Labelled photos from "dataset-cnn", an image-classification folder in joaonishikawa/fiap_pbl_fase6. The possible labels are: caneca, relogio.

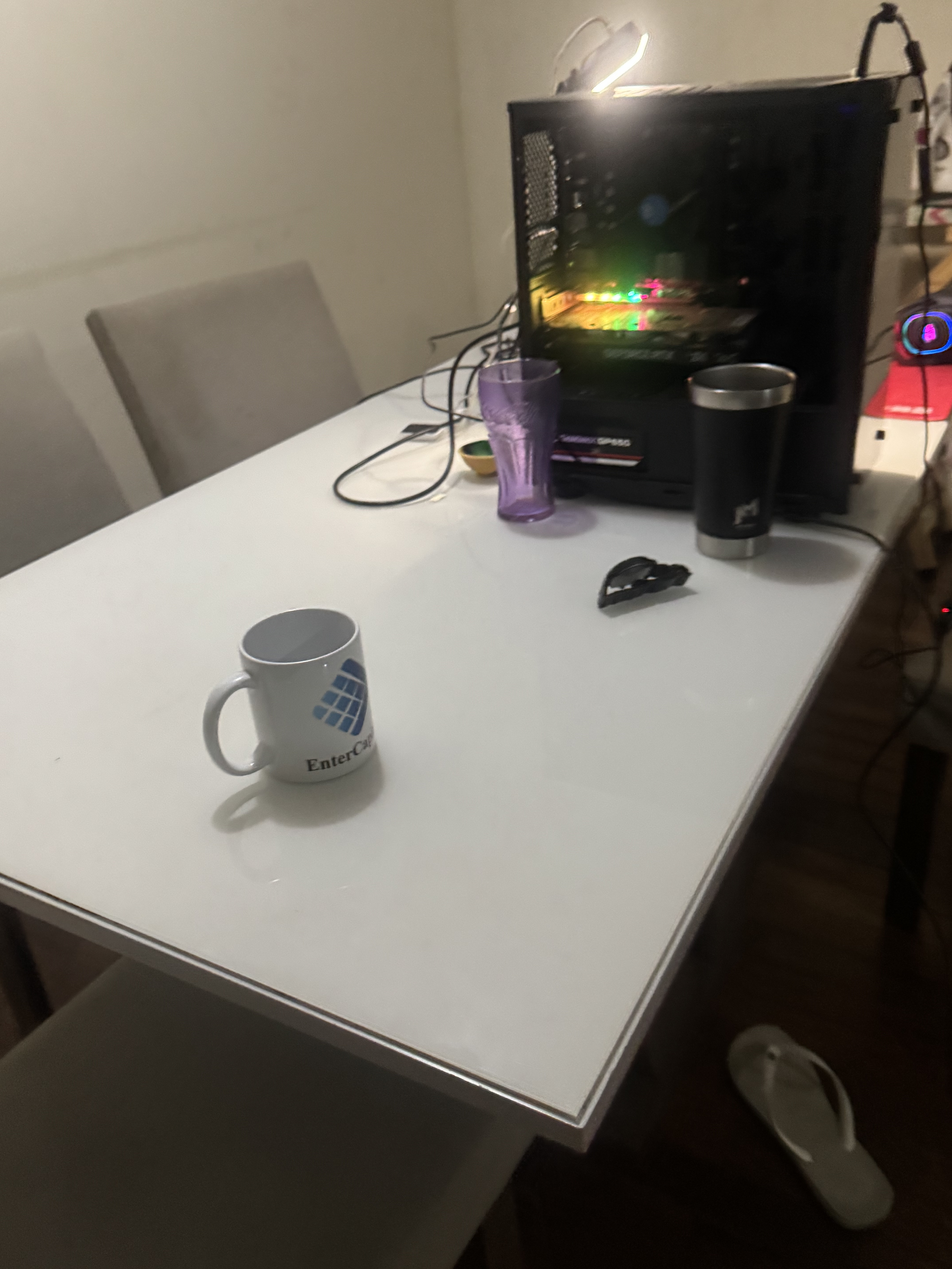
Label: caneca

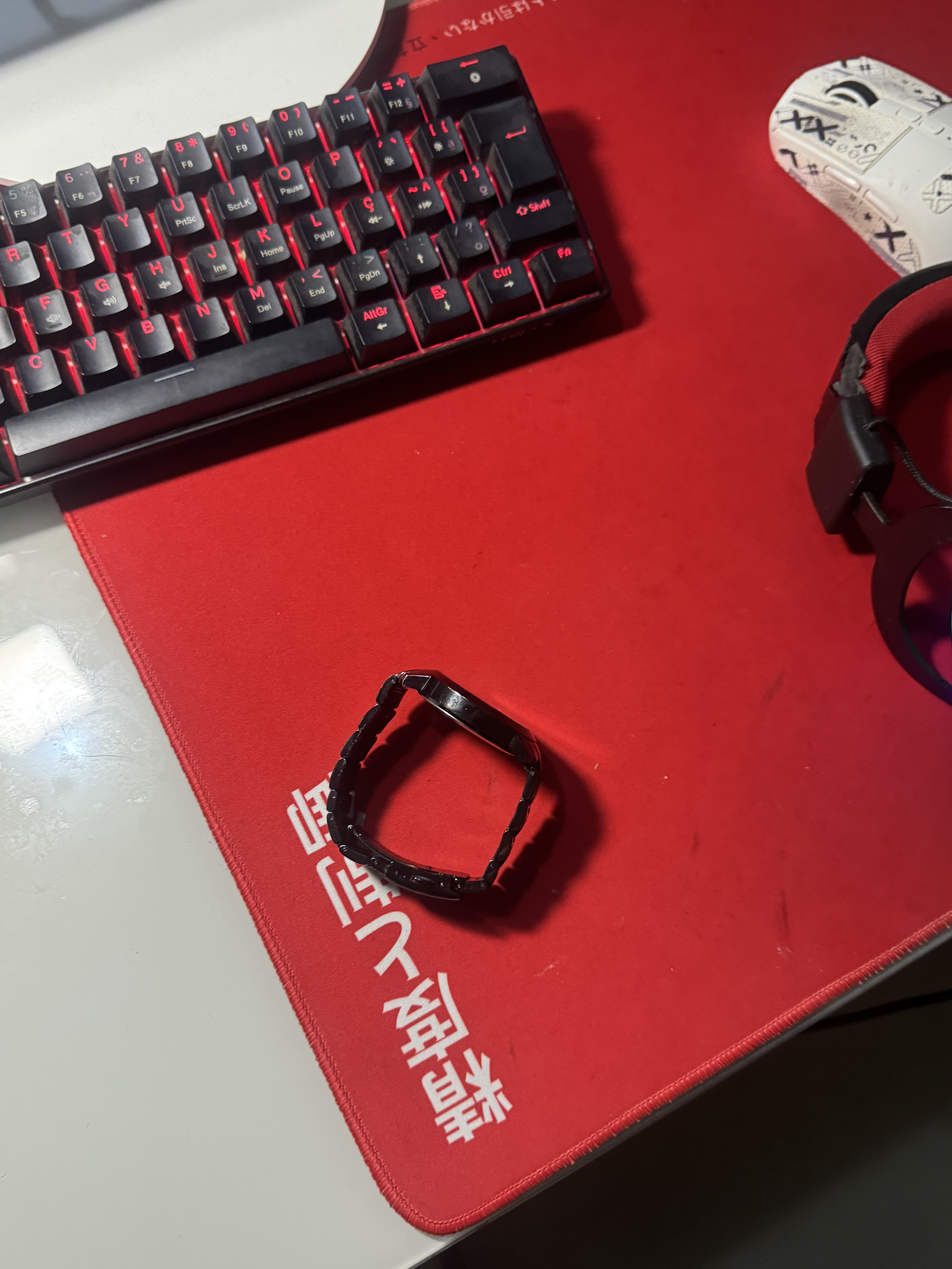
Label: relogio

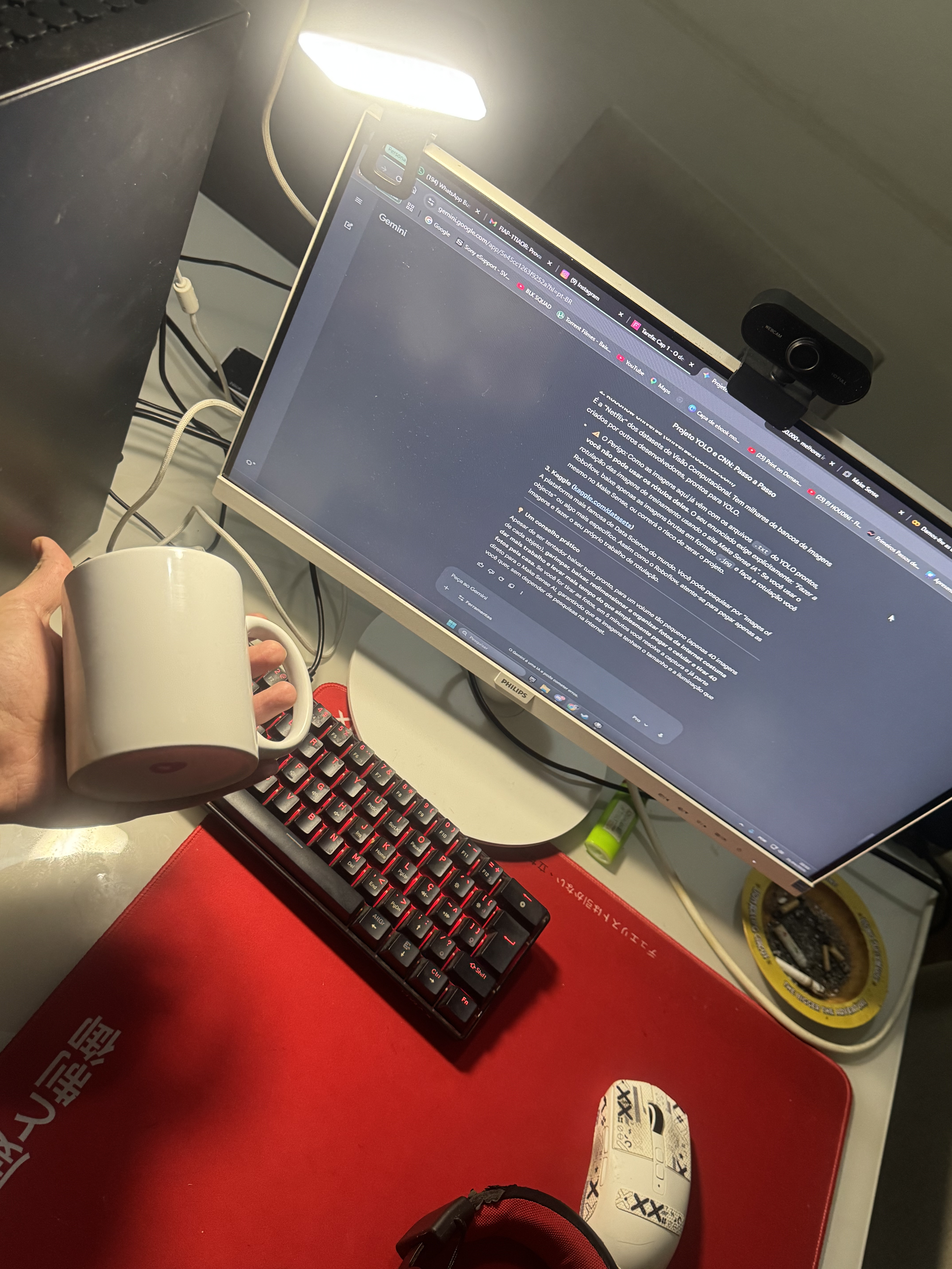
Label: caneca

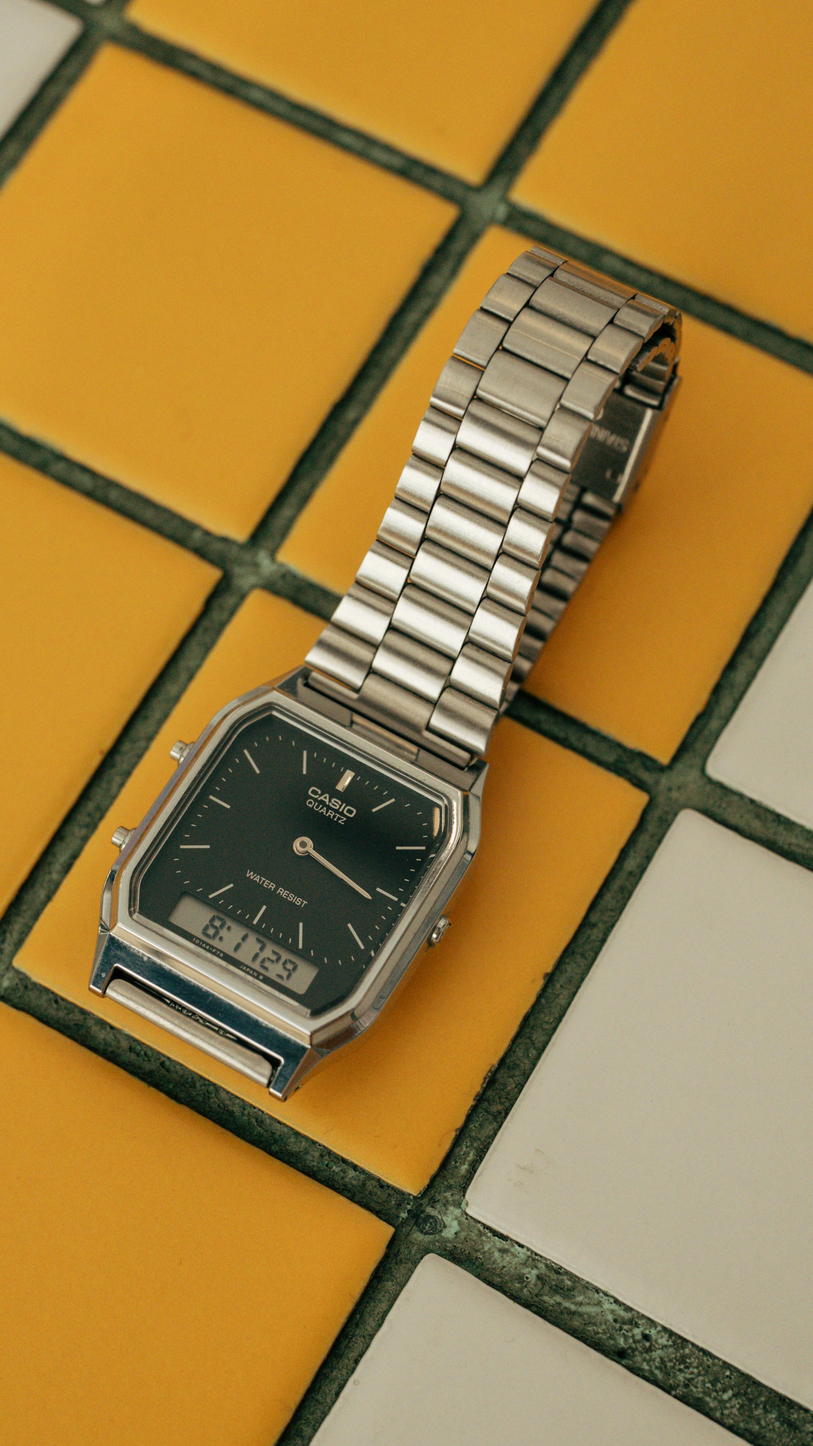
Label: relogio

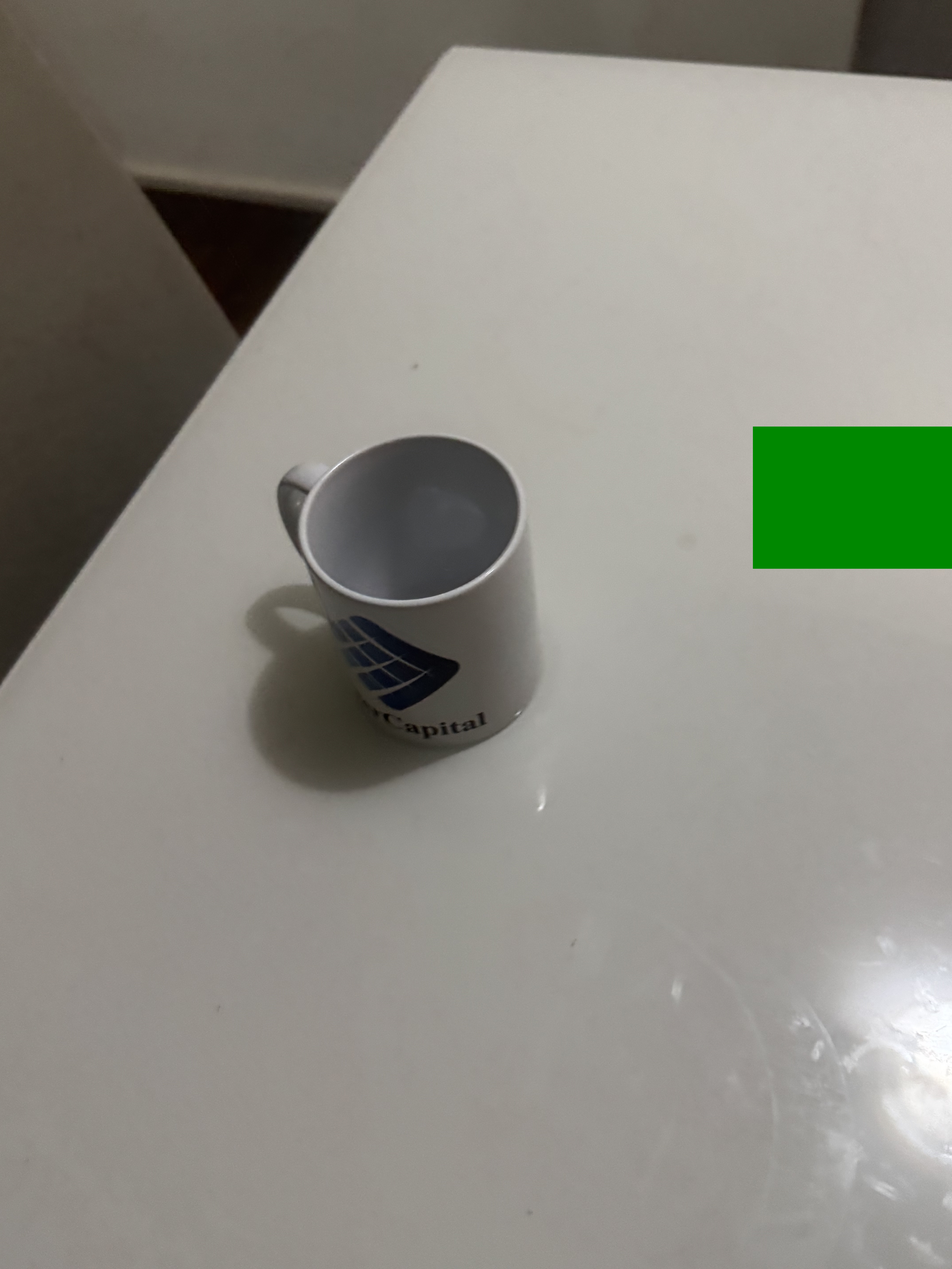
Label: caneca

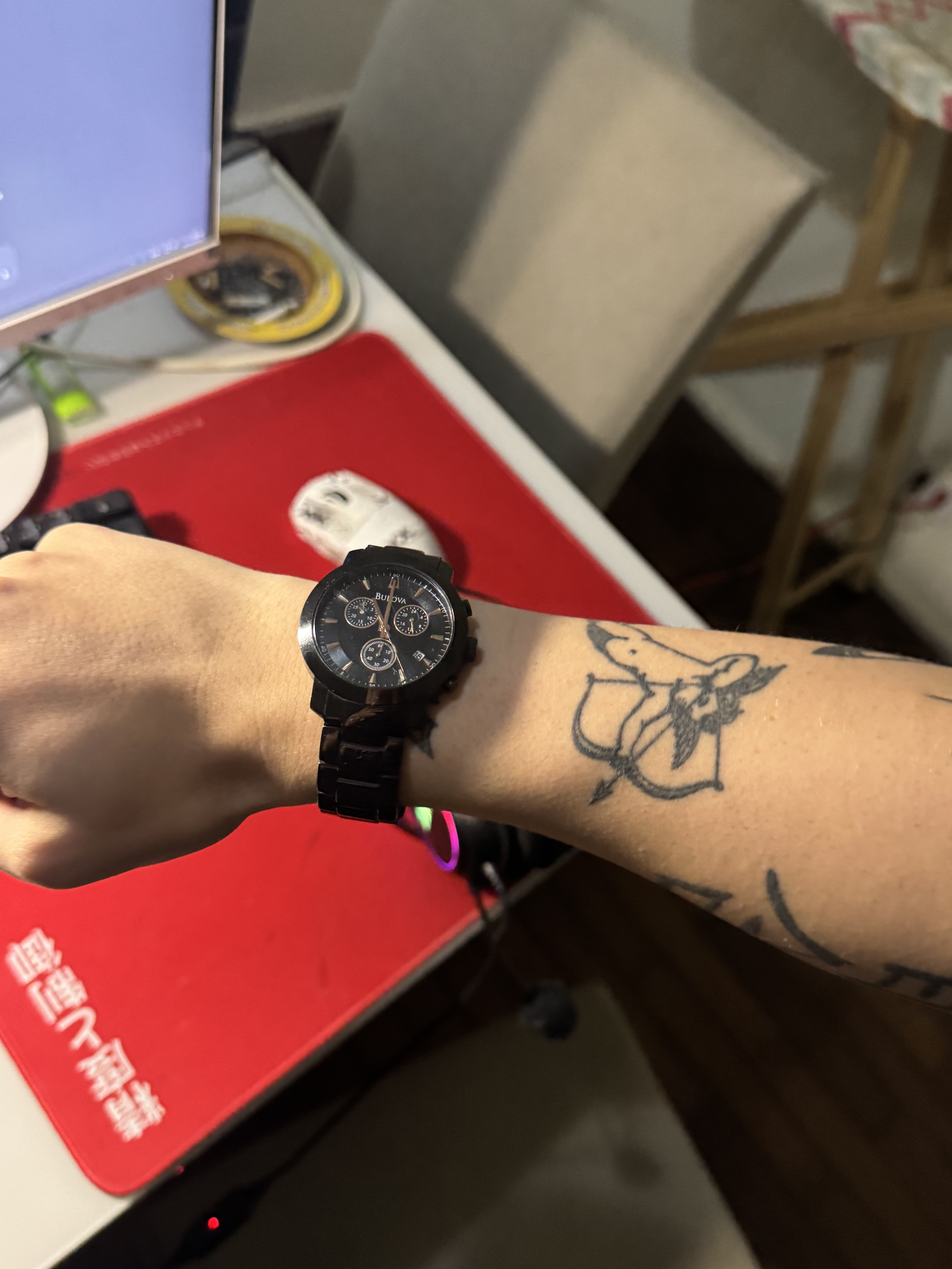
Label: relogio
